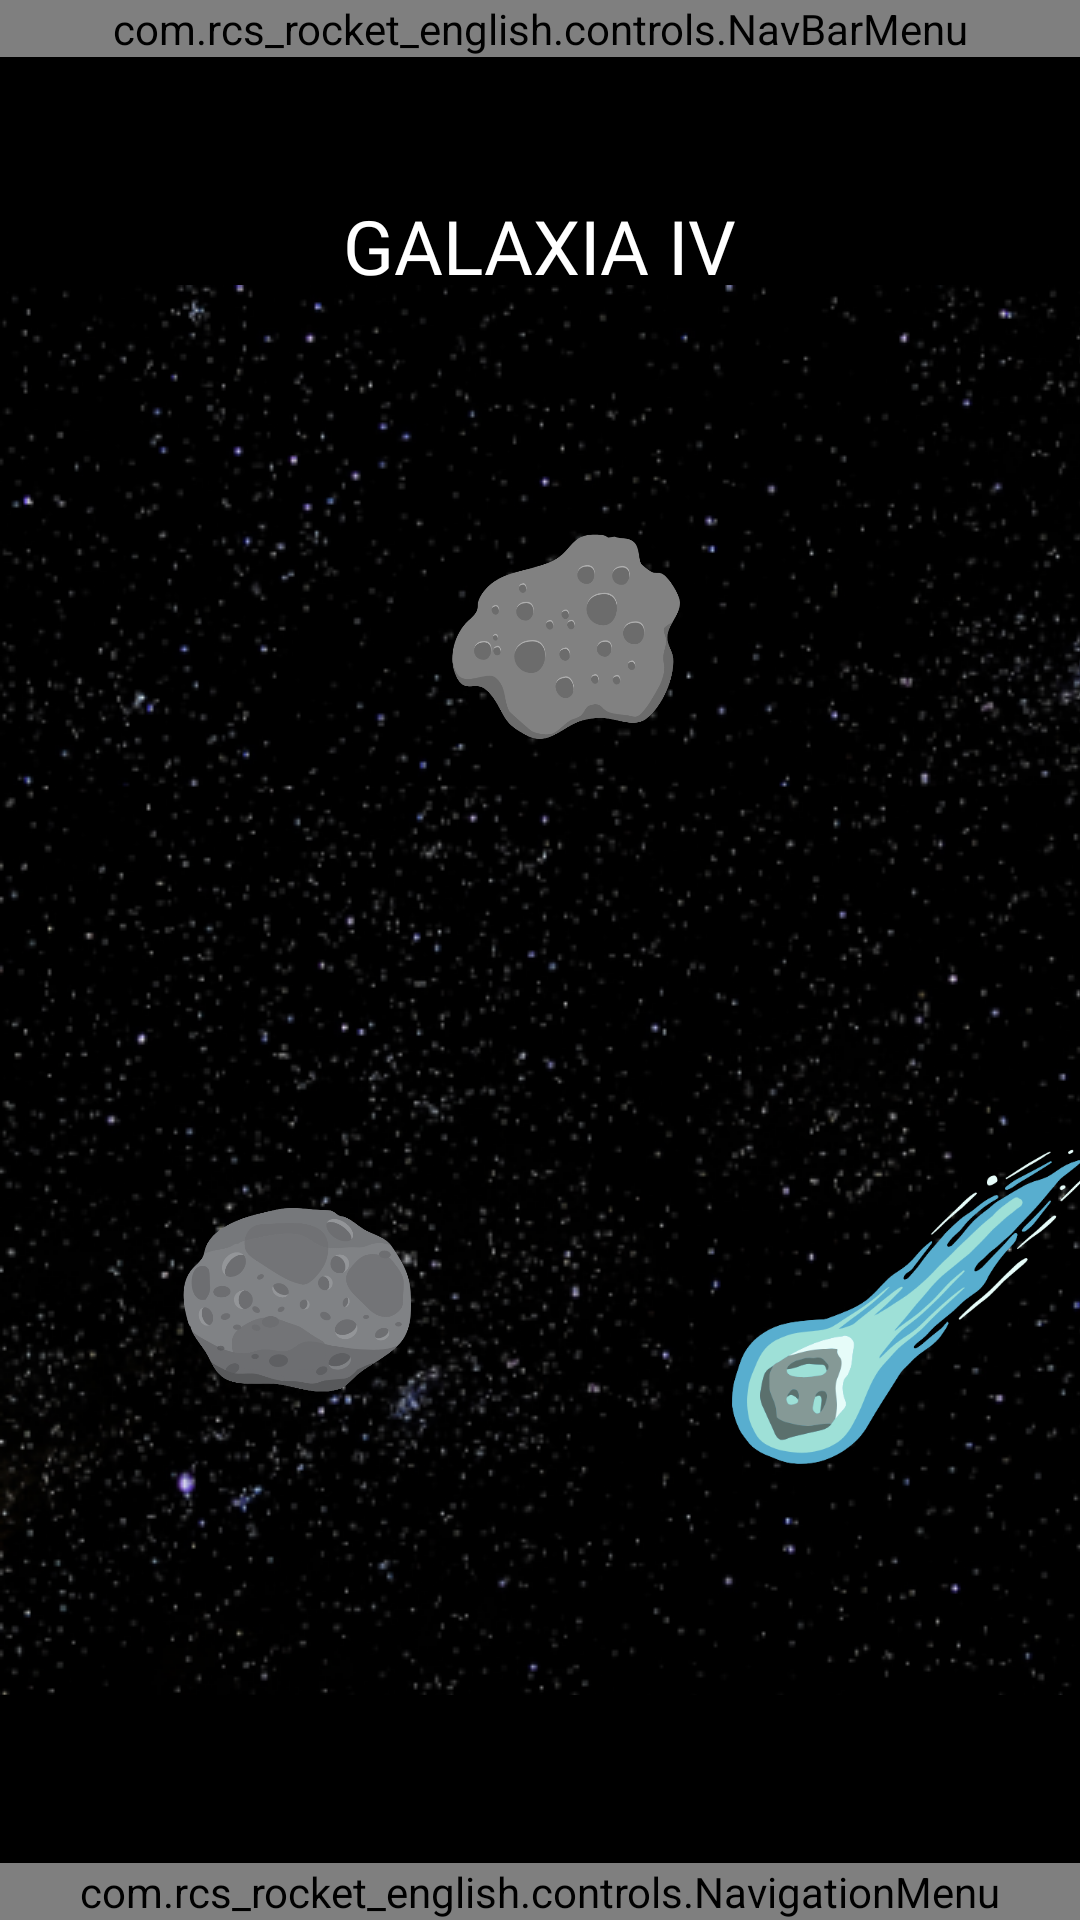

Here is an Android app screen rendered from its layout file. Give the layout XML and the strings, colors and styles it references.
<!-- AndroidManifest.xml: application theme Theme.RCSRocketEnglishNight -->
<!-- res/layout/galaxy_levels_v4.xml -->
<FrameLayout
    xmlns:android="http://schemas.android.com/apk/res/android"
    xmlns:app="http://schemas.android.com/apk/res-auto"
    xmlns:tools="http://schemas.android.com/tools"
    android:id="@+id/main"
    android:layout_width="match_parent"
    android:layout_height="match_parent">

    <com.rcs_rocket_english.controls.NavBarMenu
        android:id="@+id/navbarMenu"
        android:layout_width="match_parent"
        android:layout_height="wrap_content"
        android:layout_alignParentTop="true" />

    <TextView
        android:layout_width="wrap_content"
        android:layout_height="wrap_content"
        android:text="GALAXIA IV"
        android:textSize="25sp"
        android:layout_gravity="center_horizontal"
        android:fontFamily="@font/agdasima_regular"
        android:textColor="@color/white"
        android:layout_marginTop="65dp"/>

    <ScrollView
        android:layout_width="match_parent"
        android:layout_height="wrap_content"
        android:scrollbars="none"
        android:fadeScrollbars="false"
        android:layout_marginTop="95dp"
        android:layout_marginBottom="75dp"
        android:background="@drawable/background_one_galaxies">

        <androidx.constraintlayout.widget.ConstraintLayout
            android:layout_width="match_parent"
            android:layout_height="wrap_content">

            <ImageButton
                android:id="@+id/asteroid_1"
                android:layout_width="77dp"
                android:layout_height="wrap_content"
                android:layout_marginTop="80dp"
                android:adjustViewBounds="true"
                android:background="@android:color/transparent"
                android:scaleType="fitCenter"
                android:src="@drawable/ateroid_four"
                app:layout_constraintEnd_toEndOf="parent"
                app:layout_constraintHorizontal_bias="0.529"
                app:layout_constraintStart_toStartOf="parent"
                app:layout_constraintTop_toTopOf="parent" />

            <ImageButton
                android:id="@+id/asteroid_2"
                android:layout_width="77dp"
                android:layout_height="wrap_content"
                android:layout_marginStart="60dp"
                android:layout_marginTop="300dp"
                android:adjustViewBounds="true"
                android:background="@android:color/transparent"
                android:scaleType="fitCenter"
                android:src="@drawable/ateroid_ten"
                app:layout_constraintStart_toStartOf="parent"
                app:layout_constraintTop_toTopOf="parent" />

            <ImageButton
                android:id="@+id/asteroid_3"
                android:layout_width="77dp"
                android:layout_height="wrap_content"
                android:layout_marginStart="176dp"
                android:layout_marginTop="500dp"
                android:adjustViewBounds="true"
                android:background="@android:color/transparent"
                android:scaleType="fitCenter"
                android:src="@drawable/ateroid_six"
                app:layout_constraintStart_toStartOf="parent"
                app:layout_constraintTop_toTopOf="parent" />

            <ImageButton
                android:id="@+id/asteroid_4"
                android:layout_width="77dp"
                android:layout_height="wrap_content"
                android:layout_marginStart="288dp"
                android:layout_marginTop="760dp"
                android:adjustViewBounds="true"
                android:background="@android:color/transparent"
                android:scaleType="fitCenter"
                android:src="@drawable/ateroid_three"
                app:layout_constraintStart_toStartOf="parent"
                app:layout_constraintTop_toTopOf="parent" />

            <ImageButton
                android:id="@+id/asteroid_5"
                android:layout_width="77dp"
                android:layout_height="wrap_content"
                android:layout_marginStart="60dp"
                android:layout_marginTop="1040dp"
                android:adjustViewBounds="true"
                android:background="@android:color/transparent"
                android:scaleType="fitCenter"
                android:src="@drawable/ateroid_seven"
                app:layout_constraintStart_toStartOf="parent"
                app:layout_constraintTop_toTopOf="parent" />

            <ImageButton
                android:id="@+id/asteroid_6"
                android:layout_width="77dp"
                android:layout_height="wrap_content"
                android:layout_marginStart="164dp"
                android:layout_marginTop="1320dp"
                android:adjustViewBounds="true"
                android:background="@android:color/transparent"
                android:scaleType="fitCenter"
                android:src="@drawable/ateroid_nine"
                app:layout_constraintStart_toStartOf="parent"
                app:layout_constraintTop_toTopOf="parent" />

            <ImageButton
                android:id="@+id/planet_1"
                android:layout_width="120dp"
                android:layout_height="wrap_content"
                android:layout_marginStart="244dp"
                android:layout_marginTop="280dp"
                android:adjustViewBounds="true"
                android:background="@android:color/transparent"
                android:scaleType="fitCenter"
                android:src="@drawable/planet_special_extra_one"
                app:layout_constraintStart_toStartOf="parent"
                app:layout_constraintTop_toTopOf="parent" />

            <ImageButton
                android:id="@+id/planet_2"
                android:layout_width="120dp"
                android:layout_height="wrap_content"
                android:layout_marginStart="60dp"
                android:layout_marginTop="752dp"
                android:adjustViewBounds="true"
                android:background="@android:color/transparent"
                android:scaleType="fitCenter"
                android:src="@drawable/planet_special_seven"
                app:layout_constraintStart_toStartOf="parent"
                app:layout_constraintTop_toTopOf="parent" />

            <ImageButton
                android:id="@+id/planet_3"
                android:layout_width="120dp"
                android:layout_height="wrap_content"
                android:layout_marginStart="252dp"
                android:layout_marginTop="1024dp"
                android:adjustViewBounds="true"
                android:background="@android:color/transparent"
                android:scaleType="fitCenter"
                android:src="@drawable/planet_special_two"
                app:layout_constraintStart_toStartOf="parent"
                app:layout_constraintTop_toTopOf="parent" />

            <ImageButton
                android:id="@+id/planet_4"
                android:layout_width="120dp"
                android:layout_height="wrap_content"
                android:layout_marginStart="52dp"
                android:layout_marginTop="1592dp"
                android:adjustViewBounds="true"
                android:background="@android:color/transparent"
                android:scaleType="fitCenter"
                android:src="@drawable/planet_special_extra_three"
                app:layout_constraintStart_toStartOf="parent"
                app:layout_constraintTop_toTopOf="parent" />

        </androidx.constraintlayout.widget.ConstraintLayout>
    </ScrollView>

    <com.rcs_rocket_english.controls.NavigationMenu
        android:id="@+id/navbarControl"
        android:layout_width="match_parent"
        android:layout_height="wrap_content"
        android:layout_gravity="bottom"/>
</FrameLayout>
<!-- resources referenced by this layout -->
<resources>
  <color name="white">#FFFFFFFF</color>
  <!-- drawable ateroid_four: png bitmap (drawable, 28778 bytes) -->
  <!-- drawable ateroid_nine: png bitmap (drawable, 18929 bytes) -->
  <!-- drawable ateroid_seven: png bitmap (drawable, 26915 bytes) -->
  <!-- drawable ateroid_six: png bitmap (drawable, 25294 bytes) -->
  <!-- drawable ateroid_ten: png bitmap (drawable, 28776 bytes) -->
  <!-- drawable ateroid_three: png bitmap (drawable, 17491 bytes) -->
  <!-- drawable background_one_galaxies (drawable) -->
  <bitmap xmlns:android="http://schemas.android.com/apk/res/android"
      android:src="@drawable/background_one"
      android:tileMode="repeat" /> 
  <!-- drawable planet_special_extra_one: png bitmap (drawable, 33135 bytes) -->
  <!-- drawable planet_special_extra_three: png bitmap (drawable, 116228 bytes) -->
  <!-- drawable planet_special_seven: png bitmap (drawable, 371333 bytes) -->
  <!-- drawable planet_special_two: png bitmap (drawable, 259729 bytes) -->
  <style name="Theme.RCSRocketEnglishNight" parent="Base.Theme.RCSRocketEnglish">
          <item name="colorPrimary">@color/black</item>
          <item name="colorPrimaryVariant">@color/ligth_gray</item>
          <item name="colorOnPrimary">@color/gray</item>
          <item name="android:windowBackground">@color/black</item>
      </style>
  <!-- drawable background_one: png bitmap (drawable, 197991 bytes) -->
  <style name="Base.Theme.RCSRocketEnglish" parent="Theme.Material3.DayNight.NoActionBar">
          
          
          
          
          
          
      </style>
  <color name="black">#FF000000</color>
  <color name="ligth_gray">#cecece</color>
  <color name="gray">#494547</color>
</resources>
